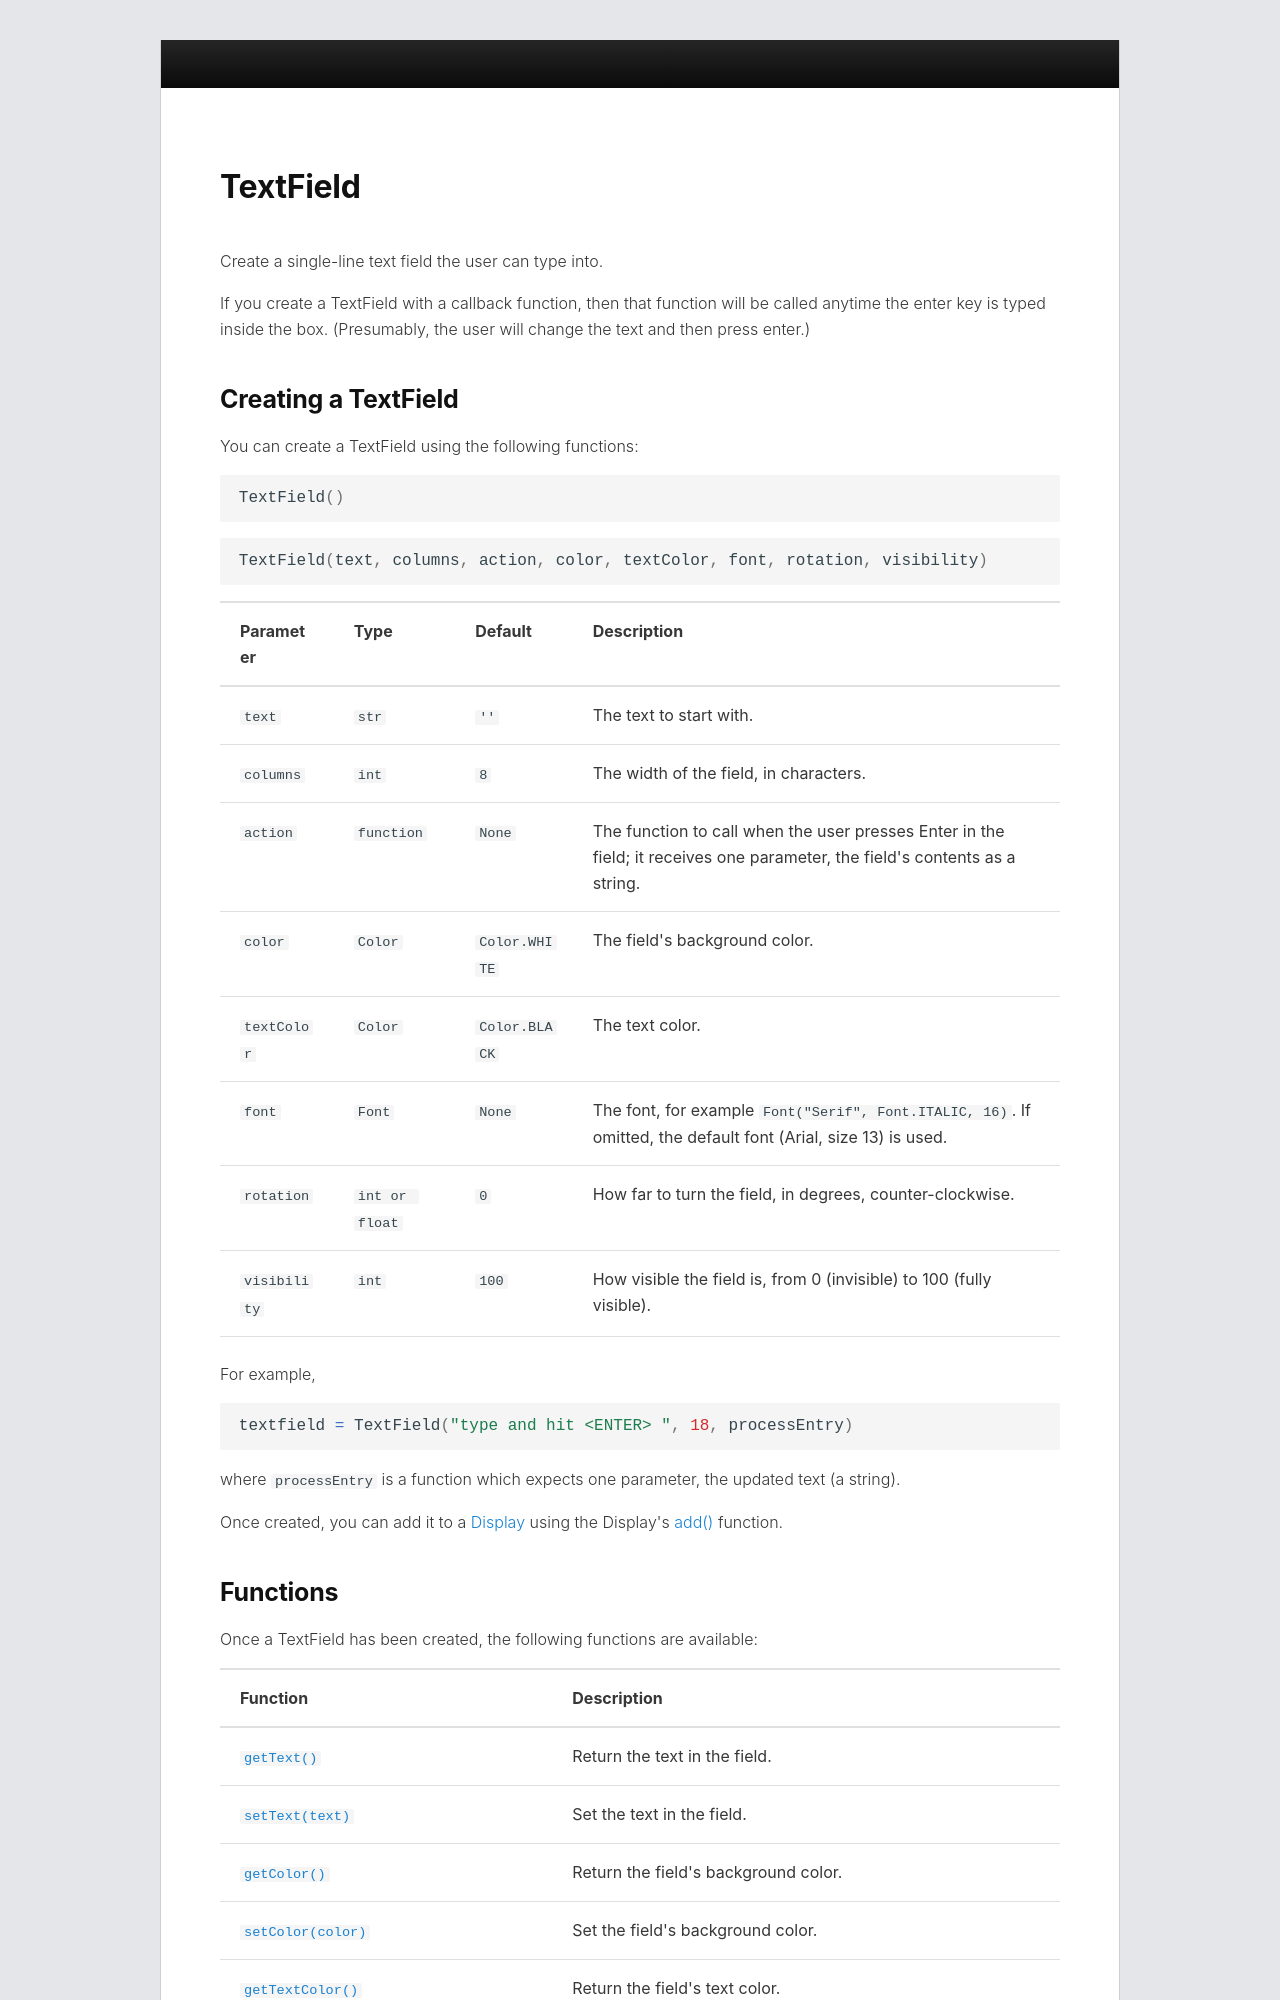

repository: CreativePython/PythonMusic-docs · page: api/gui/text/textfield/index.html · generator: mkdocs

# TextField

Create a single-line text field the user can type into.

If you create a TextField with a callback function, then that function will be called anytime the enter key is typed inside the box. (Presumably, the user will change the text and then press enter.)

## Creating a TextField

You can create a TextField using the following functions:

```python
TextField()
```

```python
TextField(text, columns, action, color, textColor, font, rotation, visibility)
```

| Parameter | Type | Default | Description |
|---|---|---|---|
| `text` | `str` | `''` | The text to start with. |
| `columns` | `int` | `8` | The width of the field, in characters. |
| `action` | `function` | `None` | The function to call when the user presses Enter in the field; it receives one parameter, the field's contents as a string. |
| `color` | `Color` | `Color.WHITE` | The field's background color. |
| `textColor` | `Color` | `Color.BLACK` | The text color. |
| `font` | `Font` | `None` | The font, for example `Font("Serif", Font.ITALIC, 16)`. If omitted, the default font (Arial, size 13) is used. |
| `rotation` | `int or float` | `0` | How far to turn the field, in degrees, counter-clockwise. |
| `visibility` | `int` | `100` | How visible the field is, from 0 (invisible) to 100 (fully visible). |

For example,

```python
textfield = TextField("type and hit <ENTER> ", 18, processEntry)
```

where `processEntry` is a function which expects one parameter, the updated text (a string).

Once created, you can add it to a [Display](../../display/index.md) using the Display's [add()](../../display/add.md) function.
